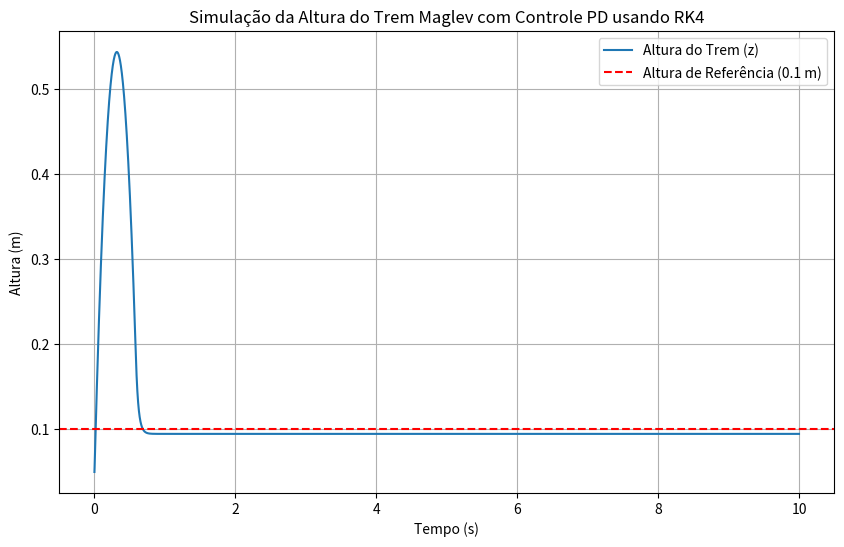

Generate this figure with matplotlib:
import numpy as np
import matplotlib.pyplot as plt

# Parâmetros do sistema Maglev
mu0 = 4 * np.pi * 1e-7  # Permeabilidade do vácuo (H/m)
N = 5000 # Número de espiras
A = 0.01  # Área da seção transversal do ímã (m^2)
m = 1000  # Massa do trem (kg)
g = 9.81  # Aceleração devido à gravidade (m/s^2)

# Ganhos do controlador PD
kp = 4500  # Ganho proporcional
kd = 200  # Ganho derivativo

# Parâmetros de simulação
z_ref = 0.1  # Altura de referência (10 cm)
t_end = 10  # Tempo final da simulação (s)
dt = 0.001  # Passo de tempo (s)


# Função que descreve o sistema de equações diferenciais
def maglev_system(t, y, I):
    z, dz = y
    F_lev = mu0 * N ** 2 * A * I ** 2 / (2 * z ** 2)
    F_g = m * g
    dzdt = (F_lev - F_g) / m
    return np.array([dz, dzdt])


# Função para simular o sistema usando Runge-Kutta de quarta ordem
def simulate_maglev_rk4(t_end, dt):
    t = np.arange(0, t_end, dt)
    z = np.zeros_like(t)  # Altura
    dz = np.zeros_like(t)  # Velocidade
    I = np.zeros_like(t)  # Corrente

    z[0] = 0.05  # Condição inicial da altura (m)
    dz[0] = 0.0  # Condição inicial da velocidade (m/s)

    for i in range(1, len(t)):
        error = z_ref - z[i - 1]
        derror = -dz[i - 1]
        I[i - 1] = kp * error + kd * derror

        if I[i - 1] < 0:
            I[i - 1] = 0

        y = np.array([z[i - 1], dz[i - 1]])
        k1 = maglev_system(t[i - 1], y, I[i - 1])
        k2 = maglev_system(t[i - 1] + 0.5 * dt, y + 0.5 * dt * k1, I[i - 1])
        k3 = maglev_system(t[i - 1] + 0.5 * dt, y + 0.5 * dt * k2, I[i - 1])
        k4 = maglev_system(t[i - 1] + dt, y + dt * k3, I[i - 1])

        y_next = y + (dt / 6.0) * (k1 + 2 * k2 + 2 * k3 + k4)

        z[i] = y_next[0]
        dz[i] = y_next[1]

    return t, z


# Simular o sistema usando RK4
t, z = simulate_maglev_rk4(t_end, dt)

# Plotar o gráfico
plt.figure(figsize=(10, 6))
plt.plot(t, z, label='Altura do Trem (z)')
plt.axhline(y=z_ref, color='r', linestyle='--', label='Altura de Referência (0.1 m)')
plt.xlabel('Tempo (s)')
plt.ylabel('Altura (m)')
plt.title('Simulação da Altura do Trem Maglev com Controle PD usando RK4')
plt.legend()
plt.grid(True)
plt.show()
